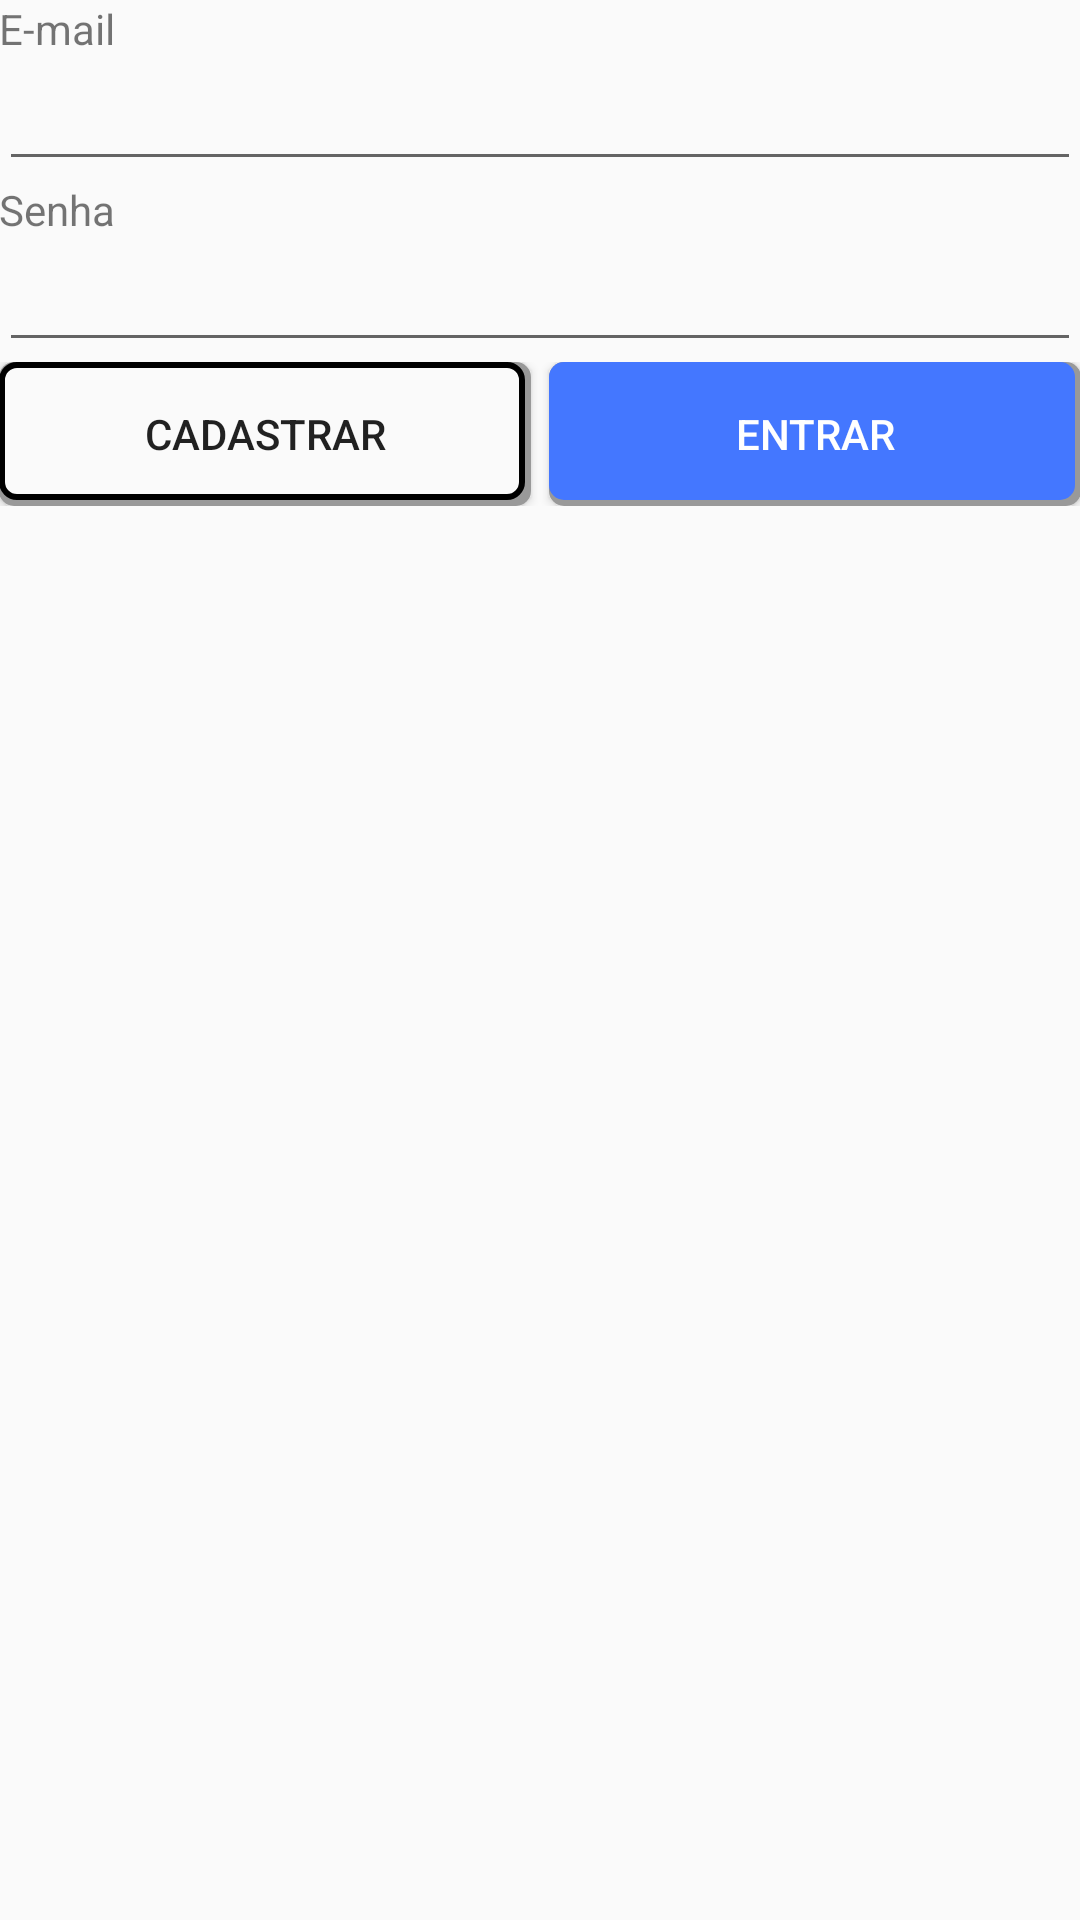

Write the Android layout XML for this screen, with the resource values it uses.
<!-- AndroidManifest.xml: application theme AppTheme -->
<!-- res/layout/lay_login.xml -->
<?xml version="1.0" encoding="utf-8"?>
<LinearLayout xmlns:android="http://schemas.android.com/apk/res/android"
    xmlns:tools="http://schemas.android.com/tools" android:layout_width="match_parent"
    android:layout_height="match_parent" android:paddingLeft="@dimen/activity_horizontal_margin"
    android:paddingRight="@dimen/activity_horizontal_margin"
    android:paddingTop="@dimen/activity_vertical_margin"
    android:paddingBottom="@dimen/activity_vertical_margin"
    android:orientation="vertical"
    tools:context="net.ddns.example.bibliotecamobile.view.Login">

    <TextView
        android:id="@+id/txt_email_login"
        android:layout_width="wrap_content"
        android:layout_height="wrap_content"
        android:text="@string/text_email"/>

    <EditText
        android:id="@+id/edt_email_login"
        android:layout_width="match_parent"
        android:layout_height="wrap_content"
        android:inputType="textEmailAddress" />

    <TextView
        android:id="@+id/txt_password_login"
        android:layout_width="wrap_content"
        android:layout_height="wrap_content"
        android:text="@string/text_password"/>

    <EditText
        android:id="@+id/edt_password_login"
        android:layout_width="match_parent"
        android:layout_height="wrap_content"
        android:inputType="textPassword" />

    <LinearLayout
        android:layout_width="match_parent"
        android:layout_height="wrap_content"
        android:orientation="horizontal">

        <Button
            android:id="@+id/btn_register_login"
            android:layout_width="match_parent"
            android:layout_height="match_parent"
            android:layout_weight="1"
            android:text="@string/button_register"
            android:background="@drawable/raise_button_default"
            android:layout_marginEnd="3dp"/>

        <Button
            android:id="@+id/btn_sign_in_login"
            android:layout_width="match_parent"
            android:layout_height="match_parent"
            android:layout_weight="1"
            android:text="@string/button_sing_in"
            android:textColor="@android:color/white"
            android:background="@drawable/raise_button_accept"
            android:layout_marginStart="3dp"
            />
    </LinearLayout>

</LinearLayout>
<!-- resources referenced by this layout -->
<resources>
  <!-- drawable raise_button_accept (drawable) -->
  <?xml version="1.0" encoding="utf-8"?>
  <selector xmlns:android="http://schemas.android.com/apk/res/android">
      <item>
          <layer-list>
              <item>
                  <shape android:shape="rectangle">
                      <solid android:color="@color/gray500" />
                      <corners android:radius="5dp" />
                  </shape>
              </item>
              <item
                  android:top="0dp"
                  android:right="2dp"
                  android:left="0dp"
                  android:bottom="2dp">
                  <shape android:shape="rectangle">
                      <solid android:color="@color/colorPrimary" />
                      <corners android:radius="5dp" />
                  </shape>
              </item>
          </layer-list>
      </item>
  </selector>
  <!-- drawable raise_button_default (drawable) -->
  <?xml version="1.0" encoding="utf-8"?>
  <selector xmlns:android="http://schemas.android.com/apk/res/android">
      <item>
          <layer-list>
              <item>
                  <shape android:shape="rectangle">
                      <solid android:color="@color/gray500" />
                      <corners android:radius="5dp" />
                  </shape>
              </item>
              <item
                  android:top="0dp"
                  android:right="2dp"
                  android:left="0dp"
                  android:bottom="2dp">
                  <shape android:shape="rectangle">
                      <solid android:color="@color/flat_button" />
                      <corners android:radius="5dp" />
                      <stroke android:color="@android:color/black" android:width="2dp" />
                  </shape>
              </item>
          </layer-list>
      </item>
  </selector>
  <string name="button_register">Cadastrar</string>
  <string name="button_sing_in">Entrar</string>
  <string name="text_email">E-mail</string>
  <string name="text_password">Senha</string>
  <style name="AppTheme" parent="Theme.AppCompat.Light.DarkActionBar">
          
          <item name="colorPrimary">@color/colorPrimary</item>
          <item name="colorPrimaryDark">@color/colorPrimaryDark</item>
          <item name="colorAccent">@color/colorAccent</item>
          <item name="android:navigationBarColor">@color/colorPrimaryDark</item>
      </style>
  <color name="gray500">#FF999999</color>
  <color name="colorPrimary">#4477FF</color>
  <color name="flat_button">#FFFAFAFA</color>
  <color name="colorPrimaryDark">#2255DD</color>
  <color name="colorAccent">#FF3045</color>
</resources>
